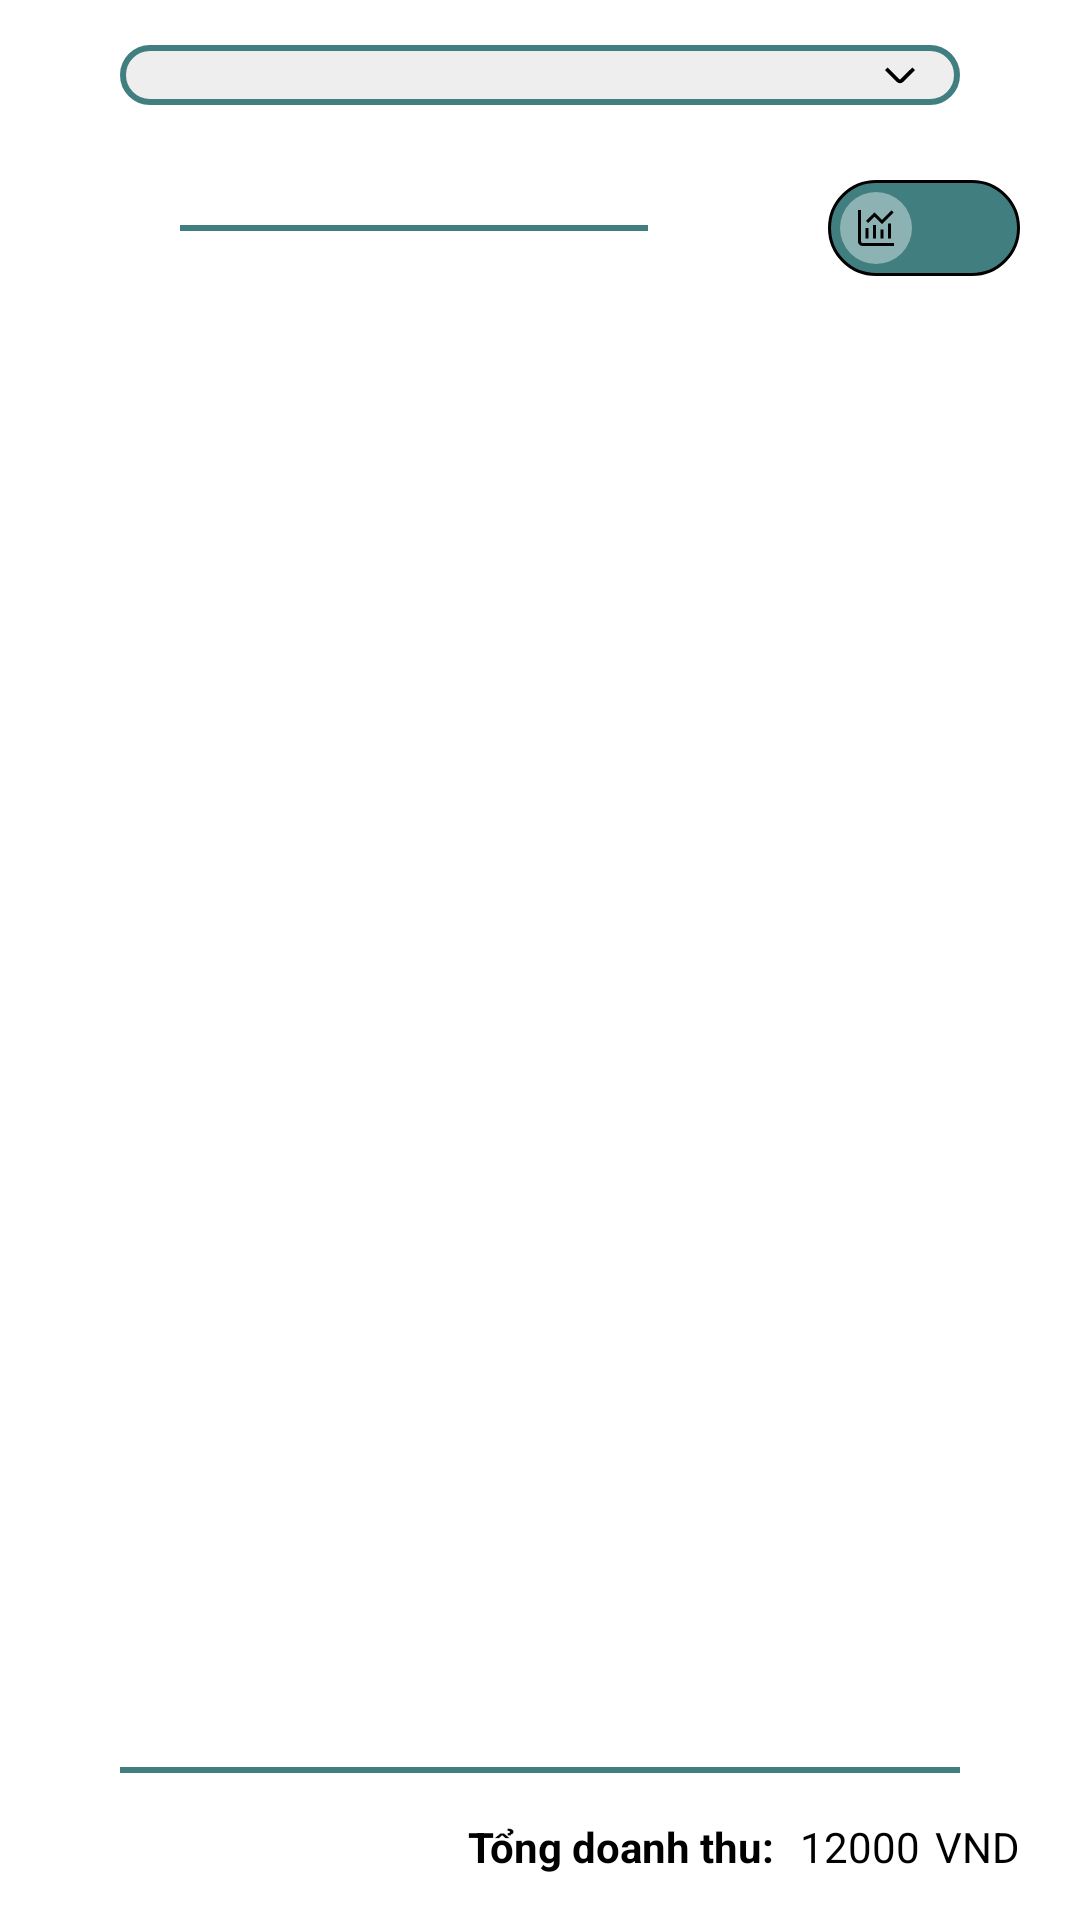

Layout XML and referenced resources for this Android screen:
<!-- AndroidManifest.xml: application theme Theme.DrugStoreManagement -->
<!-- res/layout/fragment_statistic.xml -->
<?xml version="1.0" encoding="utf-8"?>
<FrameLayout xmlns:android="http://schemas.android.com/apk/res/android"
    android:layout_width="match_parent"
    android:layout_height="match_parent"
    xmlns:app="http://schemas.android.com/apk/res-auto"
    xmlns:tools="http://schemas.android.com/tools"
    tools:context=".ui.statistic.StatisticFragment">

    <LinearLayout
        android:layout_width="match_parent"
        android:layout_height="match_parent"
        android:orientation="vertical">
        <RelativeLayout
            android:layout_width="match_parent"
            android:layout_height="wrap_content"
            android:layout_marginVertical="15dp"
            android:layout_marginHorizontal="40dp"
            android:background="@drawable/spinner_background">

            <Spinner
                android:id="@+id/spinner"
                style="@style/MySpinner"
                android:layout_width="match_parent"
                android:layout_height="wrap_content" />
            <ImageView
                android:layout_width="10dp"
                android:layout_height="10dp"
                android:layout_alignParentEnd="true"
                android:layout_centerVertical="true"
                android:layout_gravity="center"
                android:layout_marginHorizontal="15dp"
                android:src="@drawable/ic_arrow_down" />
        </RelativeLayout>
        <RelativeLayout
            android:id="@+id/layout_add"
            android:layout_width="match_parent"
            android:layout_height="wrap_content"
            android:layout_marginHorizontal="20dp">

            <LinearLayout
                android:layout_width="match_parent"
                android:layout_height="wrap_content"
                android:layout_alignTop="@+id/btn_switch"
                android:layout_alignBottom="@id/btn_switch"
                android:layout_marginEnd="10dp"
                android:layout_toStartOf="@id/btn_switch">

                <LinearLayout
                android:layout_width="match_parent"
                android:layout_height="2dp"
                android:background="@color/dark_primary"
                android:gravity="center_vertical"
                android:layout_marginHorizontal="40dp"
                android:layout_gravity="center_vertical"/>
            </LinearLayout>

            <Switch
                android:id="@+id/btn_switch"
                android:layout_width="wrap_content"
                android:layout_height="wrap_content"
                android:layout_alignParentEnd="true"
                android:layout_marginStart="10dp"
                android:layout_marginTop="10dp"
                android:layout_marginBottom="10dp"
                android:thumb="@drawable/switch_thumb_background"
                android:track="@drawable/switch_track_background" />
        </RelativeLayout>

        <RelativeLayout
            android:layout_width="match_parent"
            android:layout_height="match_parent">

            <ExpandableListView
                android:id="@+id/list_item"
                android:layout_width="match_parent"
                android:layout_height="match_parent"
                android:layout_above="@+id/line"
                android:layout_marginVertical="15dp"
                android:groupIndicator="@drawable/expandlist_indicator"
                android:overScrollMode="never" />

            <com.github.mikephil.charting.charts.BarChart
                android:id="@+id/chart"
                android:layout_width="match_parent"
                android:layout_height="match_parent"
                android:layout_above="@+id/line"
                android:visibility="gone"
                android:layout_marginVertical="15dp"/>

            <LinearLayout
                android:id="@+id/line"
                android:layout_width="match_parent"
                android:layout_height="2dp"
                android:background="@color/dark_primary"
                android:gravity="center_vertical"
                android:layout_marginHorizontal="40dp"
                android:layout_gravity="center_vertical"
                android:layout_above="@+id/layout_total"
                android:orientation="horizontal" />
            <RelativeLayout
                android:id="@+id/layout_total"
                android:layout_width="match_parent"
                android:layout_height="wrap_content"
                android:layout_margin="15dp"
                android:layout_alignParentBottom="true">
                <TextView
                    android:layout_width="wrap_content"
                    android:layout_height="wrap_content"
                    android:layout_marginEnd="5dp"
                    android:layout_toStartOf="@+id/txt_total"
                    android:ellipsize="end"
                    android:maxLines="1"
                    android:text="Tổng doanh thu: "
                    android:textStyle="bold"
                    android:textColor="@color/dark_text"
                    android:textSize="@dimen/text_normal"
                    tools:ignore="HardcodedText" />
                <TextView
                    android:id="@+id/txt_total"
                    android:layout_width="wrap_content"
                    android:layout_height="wrap_content"
                    android:layout_marginEnd="5dp"
                    android:layout_toStartOf="@+id/vnd"
                    android:ellipsize="end"
                    android:maxLines="1"
                    android:text="12000"
                    android:textColor="@color/dark_text"
                    android:textSize="@dimen/text_normal"
                    tools:ignore="HardcodedText" />

                <TextView
                    android:id="@+id/vnd"
                    android:layout_width="wrap_content"
                    android:layout_height="wrap_content"
                    android:layout_alignParentEnd="true"
                    android:layout_marginEnd="5dp"
                    android:ellipsize="end"
                    android:maxLines="1"
                    android:text="VND"
                    android:textColor="@color/dark_text"
                    android:textSize="@dimen/text_normal"
                    tools:ignore="HardcodedText" />
            </RelativeLayout>
        </RelativeLayout>
    </LinearLayout>

</FrameLayout>
<!-- resources referenced by this layout -->
<resources>
  <color name="dark_primary">#417E80</color>
  <color name="dark_text">#000</color>
  <dimen name="text_normal">14sp</dimen>
  <!-- drawable ic_arrow_down (drawable) -->
  <vector xmlns:android="http://schemas.android.com/apk/res/android"
      android:width="24dp"
      android:height="24dp"
      android:viewportWidth="24"
      android:viewportHeight="24">
      <path
          android:fillColor="@color/dark_text"
          android:pathData="M0,8.057l9.52,9.507a3.507,3.507,0,0,0,4.948,0L24,8.046,21.879,5.929l-9.531,9.517a0.5 0.5,0,0,1-0.707,0L2.121,5.94Z" />
  </vector>
  <!-- drawable spinner_background (drawable) -->
  <?xml version="1.0" encoding="utf-8"?>
  <shape xmlns:android="http://schemas.android.com/apk/res/android">
      <corners android:radius="28dp"/>
      <stroke android:color="@color/dark_card" android:width="2dp"/>
      <solid android:color="@color/light_card"/>
  </shape>
  <!-- drawable switch_track_background (drawable) -->
  <?xml version="1.0" encoding="utf-8"?>
  <selector xmlns:android="http://schemas.android.com/apk/res/android">
  
      <item android:state_checked="false">
          <shape android:shape="rectangle">
              <solid android:color="@color/dark_primary"/>
              <corners android:radius="100sp"/>
              <stroke android:color="@color/black"
                  android:width="1dp"/>
          </shape>
      </item>
  
      <item android:state_checked="true">
          <shape android:shape="rectangle">
              <solid android:color="@color/light_primary"/>      
              <corners android:radius="100sp"/>
          </shape>
      </item>
  </selector>
  <style name="MySpinner" parent="Widget.AppCompat.Spinner">
          <item name="android:padding">10dp</item>
          <item name="android:spinnerMode">dropdown</item>
          <item name="android:background">@null</item>
          <item name="android:popupElevation">1dp</item>
          <item name="android:popupAnimationStyle">@style/ZoomAnimation</item>
          <item name="android:textSize">@dimen/text_normal</item>
      </style>
  <style name="Theme.DrugStoreManagement" parent="Theme.MaterialComponents.DayNight.NoActionBar">
          <item name="colorPrimary">@color/dark_primary</item>
          <item name="colorOnPrimary">@color/dark_text</item>
          <item name="android:statusBarColor" tools:targetApi="l">@color/dark_primary</item>
          <item name="android:windowAnimationStyle">@style/ActivityAnimation</item>
      </style>
  <!-- drawable ic_arrow_up (drawable) -->
  <vector xmlns:android="http://schemas.android.com/apk/res/android"
      android:width="24dp"
      android:height="24dp"
      android:viewportWidth="24"
      android:viewportHeight="24">
      <path
          android:fillColor="@color/dark_text"
          android:pathData="M0,16.019,9.52,6.513a3.507,3.507,0,0,1,4.948,0L24,16.031l-2.121,2.117L12.348,8.63a0.5 0.5,0,0,0-0.707,0l-9.52,9.507Z" />
  </vector>
  <color name="dark_card">#417E80</color>
  <color name="light_card">#EEEEEE</color>
  <color name="light_primary">#8DB2B4</color>
  <color name="black">#FF000000</color>
  <style name="ZoomAnimation">
          <item name="android:windowEnterAnimation">@anim/anim_dialog_show</item>
          <item name="android:windowExitAnimation">@anim/anim_dialog_dismiss</item>
      </style>
  <style name="ActivityAnimation">
          <item name="android:windowEnterAnimation">@android:anim/fade_in</item>
          <item name="android:windowExitAnimation">@android:anim/fade_out</item>
      </style>
</resources>
